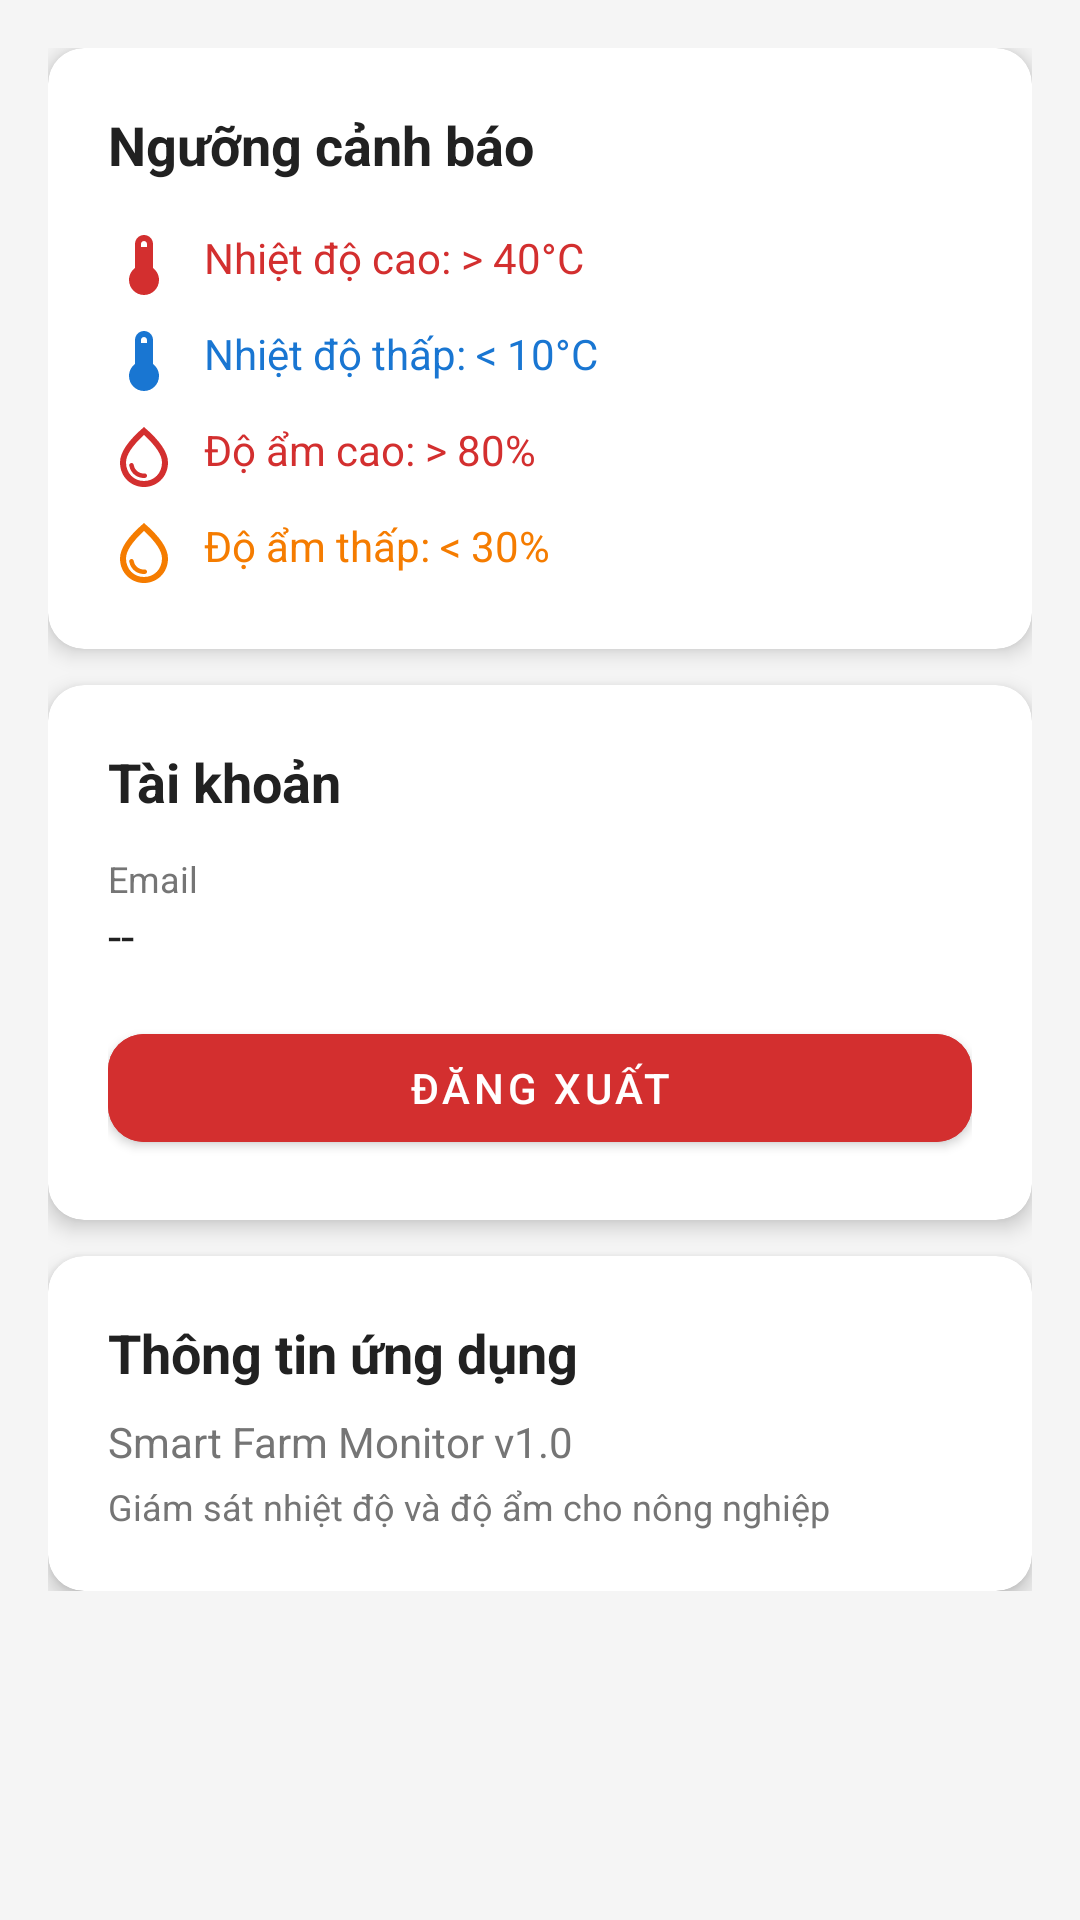

This screen was rendered from an Android layout file. Write that file and the resources it references.
<!-- AndroidManifest.xml: application theme Theme.ComputerRoomMonitoring -->
<!-- res/layout/fragment_settings.xml -->
<?xml version="1.0" encoding="utf-8"?>
<ScrollView xmlns:android="http://schemas.android.com/apk/res/android"
    xmlns:app="http://schemas.android.com/apk/res-auto"
    android:layout_width="match_parent"
    android:layout_height="match_parent"
    android:background="@color/background_light">

    <LinearLayout
        android:layout_width="match_parent"
        android:layout_height="wrap_content"
        android:orientation="vertical"
        android:padding="16dp">

        
        <com.google.android.material.card.MaterialCardView
            android:layout_width="match_parent"
            android:layout_height="wrap_content"
            android:layout_marginBottom="12dp"
            app:cardCornerRadius="12dp"
            app:cardElevation="4dp">

            <LinearLayout
                android:layout_width="match_parent"
                android:layout_height="wrap_content"
                android:orientation="vertical"
                android:padding="20dp">

                <TextView
                    android:layout_width="wrap_content"
                    android:layout_height="wrap_content"
                    android:text="Ngưỡng cảnh báo"
                    android:textSize="18sp"
                    android:textStyle="bold"
                    android:textColor="@color/text_primary"
                    android:layout_marginBottom="16dp" />

                <TextView
                    android:layout_width="wrap_content"
                    android:layout_height="wrap_content"
                    android:text="Nhiệt độ cao: > 40°C"
                    android:textSize="14sp"
                    android:textColor="@color/warning_red"
                    android:layout_marginBottom="8dp"
                    android:drawableStart="@drawable/ic_temperature"
                    android:drawablePadding="8dp"
                    android:drawableTint="@color/warning_red" />

                <TextView
                    android:layout_width="wrap_content"
                    android:layout_height="wrap_content"
                    android:text="Nhiệt độ thấp: &lt; 10°C"
                    android:textSize="14sp"
                    android:textColor="@color/info_blue"
                    android:layout_marginBottom="8dp"
                    android:drawableStart="@drawable/ic_temperature"
                    android:drawablePadding="8dp"
                    android:drawableTint="@color/info_blue" />

                <TextView
                    android:layout_width="wrap_content"
                    android:layout_height="wrap_content"
                    android:text="Độ ẩm cao: > 80%"
                    android:textSize="14sp"
                    android:textColor="@color/warning_red"
                    android:layout_marginBottom="8dp"
                    android:drawableStart="@drawable/ic_humidity"
                    android:drawablePadding="8dp"
                    android:drawableTint="@color/warning_red" />

                <TextView
                    android:layout_width="wrap_content"
                    android:layout_height="wrap_content"
                    android:text="Độ ẩm thấp: &lt; 30%"
                    android:textSize="14sp"
                    android:textColor="@color/warning_orange"
                    android:drawableStart="@drawable/ic_humidity"
                    android:drawablePadding="8dp"
                    android:drawableTint="@color/warning_orange" />

            </LinearLayout>

        </com.google.android.material.card.MaterialCardView>

        
        <com.google.android.material.card.MaterialCardView
            android:layout_width="match_parent"
            android:layout_height="wrap_content"
            android:layout_marginBottom="12dp"
            app:cardCornerRadius="12dp"
            app:cardElevation="4dp">

            <LinearLayout
                android:layout_width="match_parent"
                android:layout_height="wrap_content"
                android:orientation="vertical"
                android:padding="20dp">

                <TextView
                    android:layout_width="wrap_content"
                    android:layout_height="wrap_content"
                    android:text="Tài khoản"
                    android:textSize="18sp"
                    android:textStyle="bold"
                    android:textColor="@color/text_primary"
                    android:layout_marginBottom="12dp" />

                <TextView
                    android:layout_width="wrap_content"
                    android:layout_height="wrap_content"
                    android:text="Email"
                    android:textSize="12sp"
                    android:textColor="@color/text_secondary" />

                <TextView
                    android:id="@+id/tvEmail"
                    android:layout_width="wrap_content"
                    android:layout_height="wrap_content"
                    android:text="--"
                    android:textSize="16sp"
                    android:textColor="@color/text_primary"
                    android:layout_marginBottom="16dp" />

                <com.google.android.material.button.MaterialButton
                    android:id="@+id/btnLogout"
                    android:layout_width="match_parent"
                    android:layout_height="48dp"
                    android:text="Đăng xuất"
                    android:textSize="14sp"
                    app:cornerRadius="12dp"
                    android:backgroundTint="@color/warning_red" />

            </LinearLayout>

        </com.google.android.material.card.MaterialCardView>

        
        <com.google.android.material.card.MaterialCardView
            android:layout_width="match_parent"
            android:layout_height="wrap_content"
            app:cardCornerRadius="12dp"
            app:cardElevation="4dp">

            <LinearLayout
                android:layout_width="match_parent"
                android:layout_height="wrap_content"
                android:orientation="vertical"
                android:padding="20dp">

                <TextView
                    android:layout_width="wrap_content"
                    android:layout_height="wrap_content"
                    android:text="Thông tin ứng dụng"
                    android:textSize="18sp"
                    android:textStyle="bold"
                    android:textColor="@color/text_primary"
                    android:layout_marginBottom="8dp" />

                <TextView
                    android:layout_width="wrap_content"
                    android:layout_height="wrap_content"
                    android:text="Smart Farm Monitor v1.0"
                    android:textSize="14sp"
                    android:textColor="@color/text_secondary" />

                <TextView
                    android:layout_width="wrap_content"
                    android:layout_height="wrap_content"
                    android:text="Giám sát nhiệt độ và độ ẩm cho nông nghiệp"
                    android:textSize="12sp"
                    android:textColor="@color/text_secondary"
                    android:layout_marginTop="4dp" />

            </LinearLayout>

        </com.google.android.material.card.MaterialCardView>

    </LinearLayout>

</ScrollView>
<!-- resources referenced by this layout -->
<resources>
  <color name="background_light">#F5F5F5</color>
  <color name="info_blue">#1976D2</color>
  <color name="text_primary">#212121</color>
  <color name="text_secondary">#757575</color>
  <color name="warning_orange">#F57C00</color>
  <color name="warning_red">#D32F2F</color>
  <!-- drawable ic_humidity (drawable) -->
  <?xml version="1.0" encoding="utf-8"?>
  <vector xmlns:android="http://schemas.android.com/apk/res/android"
      android:width="24dp"
      android:height="24dp"
      android:viewportWidth="24"
      android:viewportHeight="24">
      <path
          android:fillColor="#FF000000"
          android:pathData="M12,2c-5.33,4.55 -8,8.48 -8,11.8c0,4.98 3.8,8.2 8,8.2s8,-3.22 8,-8.2C20,10.48 17.33,6.55 12,2zM12,20c-3.35,0 -6,-2.57 -6,-6.2c0,-2.34 1.95,-5.44 6,-9.14c4.05,3.7 6,6.79 6,9.14C18,17.43 15.35,20 12,20zM7.83,14c0.37,0 0.67,0.26 0.74,0.62c0.41,2.22 2.28,2.98 3.64,2.87c0.43,-0.02 0.79,0.32 0.79,0.75c0,0.4 -0.32,0.73 -0.72,0.75c-2.13,0.13 -4.62,-1.09 -5.19,-4.12C7.01,14.42 7.37,14 7.83,14z" />
  </vector>
  <!-- drawable ic_temperature (drawable) -->
  <?xml version="1.0" encoding="utf-8"?>
  <vector xmlns:android="http://schemas.android.com/apk/res/android"
      android:width="24dp"
      android:height="24dp"
      android:viewportWidth="24"
      android:viewportHeight="24">
      <path
          android:fillColor="#FF000000"
          android:pathData="M15,13V5c0,-1.66 -1.34,-3 -3,-3S9,3.34 9,5v8c-1.21,0.91 -2,2.37 -2,4c0,2.76 2.24,5 5,5s5,-2.24 5,-5C17,15.37 16.21,13.91 15,13zM12,4c0.55,0 1,0.45 1,1v1h-2V5C11,4.45 11.45,4 12,4z" />
  </vector>
  <style name="Theme.ComputerRoomMonitoring" parent="Theme.MaterialComponents.Light.DarkActionBar">
          <item name="colorPrimary">@color/primary</item>
          <item name="colorPrimaryDark">@color/primary_dark</item>
          <item name="colorAccent">@color/accent</item>
          <item name="android:statusBarColor">@color/primary_dark</item>
      </style>
  <color name="primary">#2E7D32</color>
  <color name="primary_dark">#1B5E20</color>
  <color name="accent">#66BB6A</color>
</resources>
